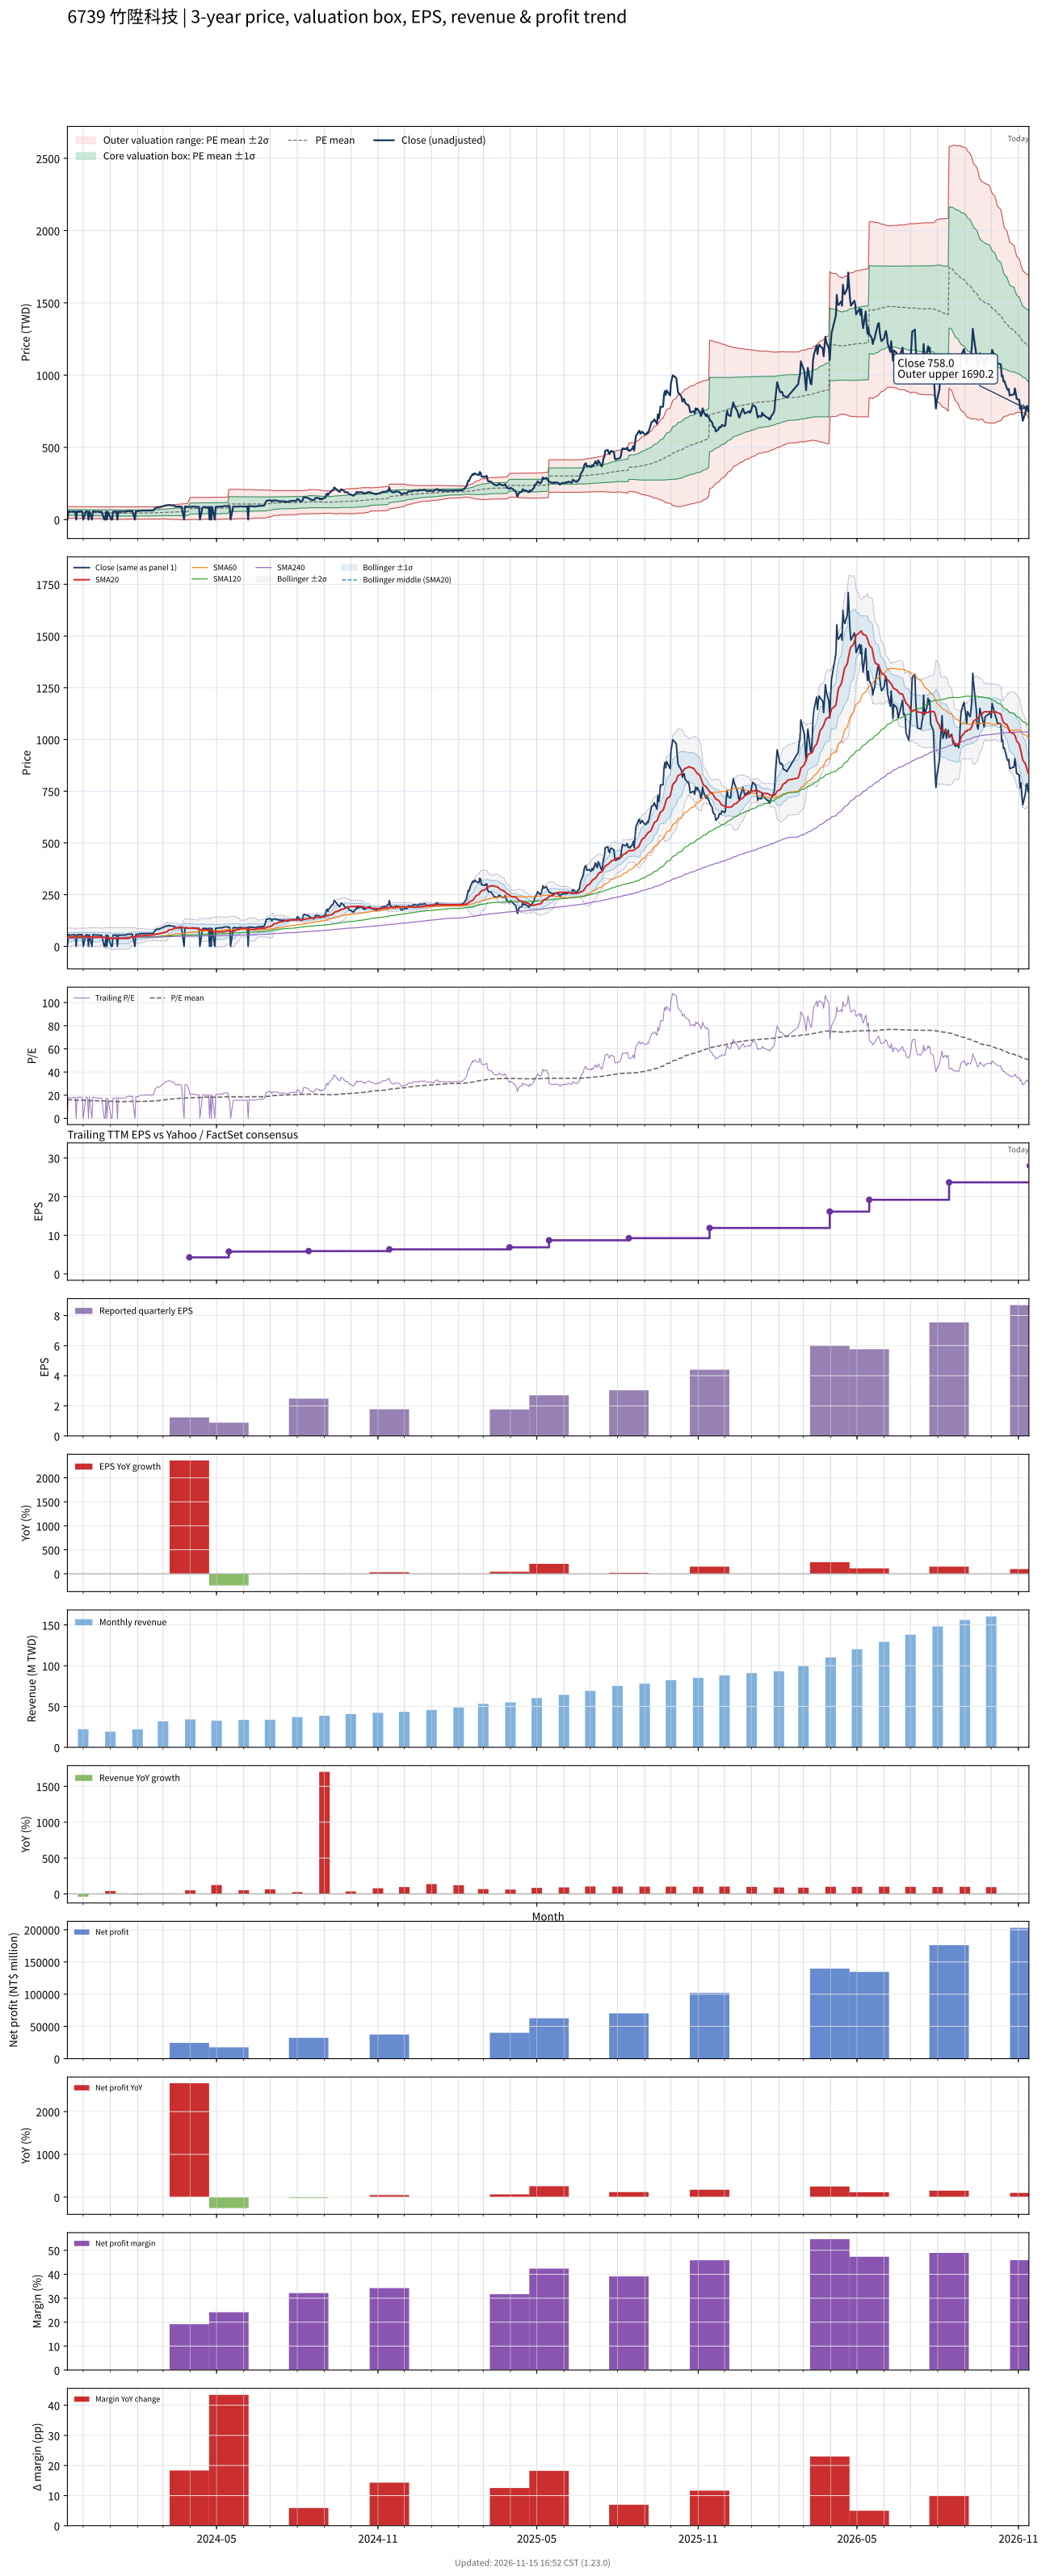

Source data for this figure (header and first rows):
# chart-version: skill-stock-dynamic-val…
date, close, available_date, period_end, eps, ttm_eps, pe, pe_mean, pe_std, price_m2, price_m1, price_mean, price_p1, price_p2, forward_eps, forward_pe, forward_pe_mean, forward_pe_std, forward_price_m2, forward_price_m1, forward_price_mean, forward_price_p1, forward_price_p2, sma20
2023-11-13, 0.000000, 2023-08-14, 2023-06-30, 1.33, 3.11, 0.000000, 15.89, 6.672, 7.911, 28.66, 49.41, 70.16, 90.91, , , , , , , , , , 43.87
2023-11-14, 55.5, 2023-08-14, 2023-06-30, 1.33, 3.11, 17.85, 15.86, 6.656, 7.921, 28.62, 49.32, 70.02, 90.72, , , , , , , , , , 43.92
2023-11-15, 56.9, 2023-08-14, 2023-06-30, 1.33, 3.11, 18.3, 16.01, 6.498, 9.382, 29.59, 49.8, 70, 90.21, , , , , , , , , , 44.05
2023-11-16, 55, 2023-08-14, 2023-06-30, 1.33, 3.11, 17.68, 15.99, 6.484, 9.384, 29.55, 49.71, 69.88, 90.04, , , , , , , , , , 44.1
2023-11-17, 54.5, 2023-08-14, 2023-06-30, 1.33, 3.11, 17.52, 15.95, 6.466, 9.392, 29.5, 49.61, 69.72, 89.83, , , , , , , , , , 44.12
2023-11-20, 55.5, 2023-08-14, 2023-06-30, 1.33, 3.11, 17.85, 15.93, 6.452, 9.4, 29.47, 49.53, 69.6, 89.66, , , , , , , , , , 46.89
2023-11-21, 57.2, 2023-08-14, 2023-06-30, 1.33, 3.11, 18.39, 15.9, 6.434, 9.426, 29.43, 49.44, 69.45, 89.46, , , , , , , , , , 47.15
2023-11-22, 54.5, 2023-08-14, 2023-06-30, 1.33, 3.11, 17.52, 15.87, 6.415, 9.44, 29.39, 49.34, 69.29, 89.24, , , , , , , , , , 49.88
2023-11-23, 0.000000, 2023-08-14, 2023-06-30, 1.33, 3.11, 0.000000, 15.69, 6.557, 8.006, 28.4, 48.79, 69.18, 89.58, , , , , , , , , , 47.25
2023-11-24, 56, 2023-08-14, 2023-06-30, 1.33, 3.11, 18.01, 15.66, 6.541, 8.024, 28.37, 48.71, 69.05, 89.39, , , , , , , , , , 47.31
2023-11-27, 57.2, 2023-08-14, 2023-06-30, 1.33, 3.11, 18.39, 15.64, 6.525, 8.046, 28.34, 48.63, 68.93, 89.22, , , , , , , , , , 47.44
2023-11-28, 57.2, 2023-08-14, 2023-06-30, 1.33, 3.11, 18.39, 15.61, 6.51, 8.068, 28.31, 48.56, 68.8, 89.05, , , , , , , , , , 47.52
2023-11-29, 57.2, 2023-08-14, 2023-06-30, 1.33, 3.11, 18.39, 15.77, 6.354, 9.515, 29.28, 49.04, 68.8, 88.56, , , , , , , , , , 47.54
2023-11-30, 55, 2023-08-14, 2023-06-30, 1.33, 3.11, 17.68, 15.74, 6.336, 9.532, 29.24, 48.94, 68.65, 88.36, , , , , , , , , , 47.45
2023-12-01, 0.000000, 2023-08-14, 2023-06-30, 1.33, 3.11, 0.000000, 15.56, 6.479, 8.103, 28.25, 48.4, 68.55, 88.7, , , , , , , , , , 47.45
2023-12-04, 56.5, 2023-08-14, 2023-06-30, 1.33, 3.11, 18.17, 15.54, 6.464, 8.122, 28.23, 48.33, 68.43, 88.54, , , , , , , , , , 47.49
2023-12-05, 56.5, 2023-08-14, 2023-06-30, 1.33, 3.11, 18.17, 15.52, 6.455, 8.129, 28.2, 48.28, 68.35, 88.43, , , , , , , , , , 47.55
2023-12-06, 54.6, 2023-08-14, 2023-06-30, 1.33, 3.11, 17.56, 15.5, 6.443, 8.132, 28.17, 48.21, 68.25, 88.29, , , , , , , , , , 47.52
2023-12-07, 0.000000, 2023-08-14, 2023-06-30, 1.33, 3.11, 0.000000, 15.33, 6.579, 6.752, 27.21, 47.68, 68.14, 88.6, , , , , , , , , , 44.72
2023-12-08, 56.8, 2023-08-14, 2023-06-30, 1.33, 3.11, 18.26, 15.31, 6.564, 6.776, 27.19, 47.6, 68.02, 88.43, , , , , , , , , , 44.8
2023-12-11, 0.000000, 2023-08-14, 2023-06-30, 1.33, 3.11, 0.000000, 15.14, 6.694, 5.44, 26.26, 47.08, 67.89, 88.71, , , , , , , , , , 44.8
2023-12-12, 56.5, 2023-08-14, 2023-06-30, 1.33, 3.11, 18.17, 15.12, 6.682, 5.455, 26.24, 47.02, 67.8, 88.58, , , , , , , , , , 44.85
2023-12-13, 57, 2023-08-14, 2023-06-30, 1.33, 3.11, 18.33, 15.27, 6.542, 6.803, 27.15, 47.49, 67.84, 88.18, , , , , , , , , , 44.86
2023-12-14, 55.5, 2023-08-14, 2023-06-30, 1.33, 3.11, 17.85, 15.25, 6.532, 6.81, 27.12, 47.44, 67.75, 88.07, , , , , , , , , , 44.88
2023-12-15, 55, 2023-08-14, 2023-06-30, 1.33, 3.11, 17.68, 15.24, 6.523, 6.813, 27.1, 47.39, 67.67, 87.96, , , , , , , , , , 44.91
2023-12-18, 55, 2023-08-14, 2023-06-30, 1.33, 3.11, 17.68, 15.21, 6.509, 6.826, 27.07, 47.31, 67.56, 87.8, , , , , , , , , , 44.88
2023-12-19, 55, 2023-08-14, 2023-06-30, 1.33, 3.11, 17.68, 15.19, 6.494, 6.844, 27.04, 47.24, 67.43, 87.63, , , , , , , , , , 44.77
2023-12-20, 53.5, 2023-08-14, 2023-06-30, 1.33, 3.11, 17.2, 15.16, 6.48, 6.852, 27.01, 47.16, 67.31, 87.47, , , , , , , , , , 44.73
2023-12-21, 54, 2023-08-14, 2023-06-30, 1.33, 3.11, 17.36, 15.14, 6.466, 6.863, 26.97, 47.08, 67.19, 87.3, , , , , , , , , , 47.42
2023-12-22, 54.8, 2023-08-14, 2023-06-30, 1.33, 3.11, 17.62, 15.12, 6.459, 6.865, 26.95, 47.04, 67.13, 87.21, , , , , , , , , , 47.37
2023-12-25, 0.000000, 2023-08-14, 2023-06-30, 1.33, 3.11, 0.000000, 14.97, 6.597, 5.527, 26.04, 46.56, 67.08, 87.59, , , , , , , , , , 44.51
2023-12-26, 0.000000, 2023-08-14, 2023-06-30, 1.33, 3.11, 0.000000, 14.82, 6.728, 4.228, 25.15, 46.08, 67, 87.93, , , , , , , , , , 41.65
2023-12-27, 54.5, 2023-08-14, 2023-06-30, 1.33, 3.11, 17.52, 14.96, 6.593, 5.525, 26.03, 46.53, 67.04, 87.54, , , , , , , , , , 41.51
2023-12-28, 0.000000, 2023-08-14, 2023-06-30, 1.33, 3.11, 0.000000, 14.81, 6.725, 4.227, 25.14, 46.06, 66.98, 87.89, , , , , , , , , , 38.76
2023-12-29, 54.2, 2023-08-14, 2023-06-30, 1.33, 3.11, 17.43, 14.8, 6.719, 4.227, 25.12, 46.02, 66.92, 87.82, , , , , , , , , , 41.47
2024-01-02, 0.000000, 2023-08-14, 2023-06-30, 1.33, 3.11, 0.000000, 14.64, 6.844, 2.968, 24.25, 45.54, 66.82, 88.11, , , , , , , , , , 38.65
2024-01-03, 0.000000, 2023-08-14, 2023-06-30, 1.33, 3.11, 0.000000, 14.64, 6.844, 2.968, 24.25, 45.54, 66.82, 88.11, , , , , , , , , , 35.82
2024-01-04, 54.5, 2023-08-14, 2023-06-30, 1.33, 3.11, 17.52, 14.64, 6.841, 2.968, 24.24, 45.52, 66.79, 88.07, , , , , , , , , , 35.81
2024-01-05, 54.7, 2023-08-14, 2023-06-30, 1.33, 3.11, 17.59, 14.63, 6.839, 2.967, 24.24, 45.5, 66.77, 88.04, , , , , , , , , , 38.55
2024-01-08, 55.1, 2023-08-14, 2023-06-30, 1.33, 3.11, 17.72, 14.63, 6.836, 2.967, 24.23, 45.49, 66.75, 88.01, , , , , , , , , , 38.47
2024-01-09, 0.000000, 2023-08-14, 2023-06-30, 1.33, 3.11, 0.000000, 14.47, 6.957, 1.744, 23.38, 45.01, 66.65, 88.29, , , , , , , , , , 38.47
2024-01-10, 55, 2023-08-14, 2023-06-30, 1.33, 3.11, 17.68, 14.47, 6.952, 1.746, 23.37, 44.99, 66.61, 88.23, , , , , , , , , , 38.39
2024-01-11, 55.2, 2023-08-14, 2023-06-30, 1.33, 3.11, 17.75, 14.46, 6.95, 1.746, 23.36, 44.97, 66.59, 88.2, , , , , , , , , , 38.3
2024-01-12, 54.1, 2023-08-14, 2023-06-30, 1.33, 3.11, 17.4, 14.45, 6.946, 1.746, 23.35, 44.95, 66.55, 88.16, , , , , , , , , , 38.23
2024-01-15, 55.2, 2023-08-14, 2023-06-30, 1.33, 3.11, 17.75, 14.45, 6.942, 1.748, 23.34, 44.93, 66.51, 88.1, , , , , , , , , , 38.24
2024-01-16, 54.4, 2023-08-14, 2023-06-30, 1.33, 3.11, 17.49, 14.44, 6.936, 1.75, 23.32, 44.89, 66.47, 88.04, , , , , , , , , , 38.21
2024-01-17, 54.2, 2023-08-14, 2023-06-30, 1.33, 3.11, 17.43, 14.58, 6.813, 2.97, 24.16, 45.35, 66.53, 87.72, , , , , , , , , , 38.17
2024-01-18, 54.4, 2023-08-14, 2023-06-30, 1.33, 3.11, 17.49, 14.57, 6.806, 2.973, 24.14, 45.31, 66.47, 87.64, , , , , , , , , , 38.22
2024-01-19, 57, 2023-08-14, 2023-06-30, 1.33, 3.11, 18.33, 14.56, 6.803, 2.976, 24.13, 45.29, 66.45, 87.61, , , , , , , , , , 38.37
2024-01-22, 59.5, 2023-08-14, 2023-06-30, 1.33, 3.11, 19.13, 14.56, 6.801, 2.981, 24.13, 45.28, 66.43, 87.58, , , , , , , , , , 38.6
2024-01-23, 59.9, 2023-08-14, 2023-06-30, 1.33, 3.11, 19.26, 14.56, 6.799, 2.984, 24.13, 45.27, 66.42, 87.56, , , , , , , , , , 41.59
2024-01-24, 57.8, 2023-08-14, 2023-06-30, 1.33, 3.11, 18.59, 14.55, 6.793, 2.993, 24.12, 45.25, 66.37, 87.5, , , , , , , , , , 44.48
2024-01-25, 58.8, 2023-08-14, 2023-06-30, 1.33, 3.11, 18.91, 14.71, 6.671, 4.243, 24.99, 45.74, 66.48, 87.23, , , , , , , , , , 44.7
2024-01-26, 59.6, 2023-08-14, 2023-06-30, 1.33, 3.11, 19.16, 14.7, 6.67, 4.245, 24.99, 45.73, 66.48, 87.22, , , , , , , , , , 47.68
2024-01-29, 0.000000, 2023-08-14, 2023-06-30, 1.33, 3.11, 0.000000, 14.54, 6.789, 3.001, 24.11, 45.23, 66.34, 87.45, , , , , , , , , , 44.97
2024-01-30, 57.8, 2023-08-14, 2023-06-30, 1.33, 3.11, 18.59, 14.54, 6.788, 3.002, 24.11, 45.22, 66.34, 87.45, , , , , , , , , , 47.86
2024-01-31, 58.8, 2023-08-14, 2023-06-30, 1.33, 3.11, 18.91, 14.54, 6.788, 3.002, 24.11, 45.22, 66.33, 87.44, , , , , , , , , , 50.8
2024-02-01, 57.8, 2023-08-14, 2023-06-30, 1.33, 3.11, 18.59, 14.54, 6.785, 3.006, 24.11, 45.21, 66.31, 87.41, , , , , , , , , , 50.97
2024-02-02, 59.1, 2023-08-14, 2023-06-30, 1.33, 3.11, 19, 14.57, 6.797, 3.04, 24.18, 45.32, 66.46, 87.6, , , , , , , , , , 51.19
... 669 more rows
